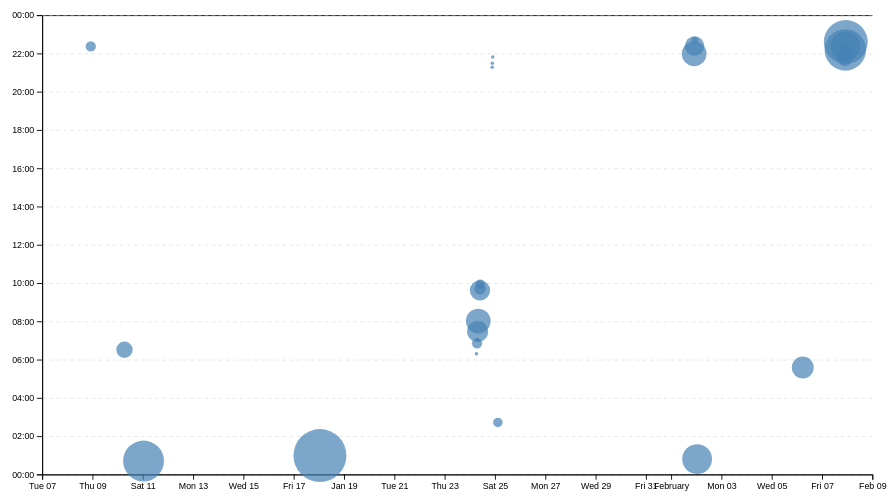
D3 v7 page, settled after 480 driven frames (8 s of simulated time); the page loaded 1 data file(s).


// ── ../global.js
console.log("IT’S ALIVE!");

function $$(selector, context = document) {
  return Array.from(context.querySelectorAll(selector));
}

const pages = [
  { url: "", title: "Home" },
  { url: "projects/", title: "Projects" },
  { url: "contact/", title: "Contact" },
  { url: "resume/", title: "Resume" },
  { url: "meta/", title: "Meta" },
  { url: "https://github.com/kagastyaraju", title: "GitHub" },
];

const ARE_WE_HOME = document.documentElement.classList.contains("home");

let nav = document.createElement("nav");
document.body.prepend(nav);

for (let p of pages) {
  let url = !ARE_WE_HOME && !p.url.startsWith("http") ? "../" + p.url : p.url;

  let a = document.createElement("a");
  a.href = url;
  a.textContent = p.title;

  a.classList.toggle(
    "current",
    a.host === location.host && a.pathname === location.pathname
  );

  if (a.host !== location.host) {
    a.target = "_blank";
  }

  nav.append(a);
}

document.body.insertAdjacentHTML(
  "afterbegin",
  `
    <label class="color-scheme" style="position: absolute; top: 1rem; right: 1rem; font-size: 0.8em;">
      Theme:
      <select id="theme-select">
        <option value="light dark">Automatic</option>
        <option value="light">Light</option>
        <option value="dark">Dark</option>
      </select>
    </label>`
);

const root = document.documentElement;
const select = document.querySelector("#theme-select");

function setColorScheme(colorScheme) {
  root.style.setProperty("color-scheme", colorScheme); // Set CSS color-scheme
  localStorage.colorScheme = colorScheme; // Save preference in localStorage
  select.value = colorScheme; // Update dropdown
}

select.addEventListener("input", (event) => {
  setColorScheme(event.target.value);
});

if ("colorScheme" in localStorage) {
  setColorScheme(localStorage.colorScheme);
} else {
  setColorScheme("light dark"); // Default to automatic
}


// Fetch JSON data
export async function fetchJSON(url) {
  try {
    const response = await fetch(url);
    if (!response.ok) throw new Error(`Failed to fetch: ${response.statusText}`);
    return await response.json();
  } catch (error) {
    console.error('Error:', error);
  }
}

// Render projects
// global.js
export function renderProjects(projects, container, headingLevel = 'h2') {
  if (!container) return; // Ensure container exists
  container.innerHTML = ''; // Clear previous content

  projects.forEach(project => {
    const article = document.createElement('article');
    article.innerHTML = `
      <${headingLevel}>${project.title}</${headingLevel}>
      <img src="${project.image}" alt="${project.title}">
      <div class="project-details">
        <p class="project-description">${project.description}</p>
        <p class="project-year">${project.year}</p>
      </div>
    `;
    container.appendChild(article);
  });
}


export async function fetchGitHubData(username) { // Parameter name fixed
  return fetchJSON(`https://api.github.com/users/${username}`); // Use correct variable
}

// ── main.js
// Global variables for data, commits, scales, and brush selection
let data = [];
let commits = [];
let xScale, yScale;
let brushSelection = null;

// Step 1.1: Load CSV Data and Convert Data Types
async function loadData() {
  try {
    data = await d3.csv('loc.csv', (row) => ({
      ...row,
      line: +row.line,
      depth: +row.depth,
      length: +row.length,
      date: new Date(row.date + 'T00:00' + row.timezone),
      datetime: new Date(row.datetime),
    }));
    
    console.log("Data loaded:", data);
    
    // Once data is loaded, display stats and create the scatterplot
    displayStats();
    processCommits();
    createScatterplot();
  } catch (error) {
    console.error("Error loading CSV:", error);
  }
}

// Step 1.2: Process Commit Data
function processCommits() {
  commits = d3.groups(data, (d) => d.commit).map(([commit, lines]) => {
    const first = lines[0];
    const { author, date, time, timezone, datetime } = first;
    
    let commitData = {
      id: commit,
      url: 'https://github.com/YOUR_REPO/commit/' + commit, // Replace YOUR_REPO with your repository name
      author,
      date,
      time,
      timezone,
      datetime,
      hourFrac: datetime.getHours() + datetime.getMinutes() / 60,
      totalLines: lines.length,
    };
    
    // Hide the detailed lines array from normal enumeration
    Object.defineProperty(commitData, 'lines', {
      value: lines,
      enumerable: false,
      configurable: false,
      writable: false,
    });
    
    return commitData;
  });
  
  console.log("Commits processed:", commits);
}

// Step 1.3: Displaying the Stats on the Page
function displayStats() {
  // (Re)process commits to ensure they’re up to date
  processCommits();
  
  // Clear any existing stats content
  d3.select('#stats').html('');
  
  const dl = d3.select('#stats').append('dl').attr('class', 'stats');
  
  dl.append('dt').html('Total <abbr title="Lines of code">LOC</abbr>');
  dl.append('dd').text(data.length);
  
  dl.append('dt').text('Total Commits');
  dl.append('dd').text(commits.length);
  
  const files = d3.group(data, (d) => d.file);
  dl.append('dt').text('Number of Files');
  dl.append('dd').text(files.size);
  
  const fileLengths = d3.rollups(data, (v) => d3.max(v, (d) => d.line), (d) => d.file);
  dl.append('dt').html('Max File Length (lines)');
  dl.append('dd').text(d3.max(fileLengths, (d) => d[1]));
  
  dl.append('dt').html('Avg File Length (lines)');
  dl.append('dd').text(d3.mean(fileLengths, (d) => d[1]).toFixed(1));
  
  dl.append('dt').html('Longest Line Length (chars)');
  dl.append('dd').text(d3.max(data, (d) => d.length));
  
  dl.append('dt').html('Average Depth');
  dl.append('dd').text(d3.mean(data, (d) => d.depth).toFixed(1));
  
  const workByPeriod = d3.rollups(
    data,
    (v) => v.length,
    (d) => new Date(d.datetime).toLocaleString('en', { dayPeriod: 'short' })
  );
  dl.append('dt').html('Most Active Period');
  dl.append('dd').text(d3.greatest(workByPeriod, (d) => d[1])?.[0]);
}

// ==============================
// Step 3: Tooltip Functionality
// ==============================

// 3.1: Update tooltip content based on the commit
function updateTooltipContent(commit) {
  const link = document.getElementById('commit-link');
  const dateElem = document.getElementById('commit-date');

  if (!commit || Object.keys(commit).length === 0) {
    link.href = '';
    link.textContent = '';
    dateElem.textContent = '';
    return;
  }
  
  link.href = commit.url;
  link.textContent = commit.id;
  dateElem.textContent = commit.datetime?.toLocaleString('en', {
    dateStyle: 'full',
  });
}

// 3.3: Control tooltip visibility
function updateTooltipVisibility(isVisible) {
  const tooltip = document.getElementById('commit-tooltip');
  tooltip.hidden = !isVisible;
}

// 3.4: Position the tooltip near the mouse cursor
function updateTooltipPosition(event) {
  const tooltip = document.getElementById('commit-tooltip');
  // Offset slightly so the tooltip does not sit directly under the cursor
  tooltip.style.left = `${event.clientX + 10}px`;
  tooltip.style.top = `${event.clientY + 10}px`;
}

// ==============================
// Step 5: Brushing Functionality
// ==============================

function brushed(event) {
  brushSelection = event.selection;
  updateSelection();
  updateSelectionCount();
  updateLanguageBreakdown();
}

function isCommitSelected(commit) {
  if (!brushSelection) return false;
  const [[x0, y0], [x1, y1]] = brushSelection;
  const cx = xScale(commit.datetime);
  const cy = yScale(commit.hourFrac);
  return cx >= x0 && cx <= x1 && cy >= y0 && cy <= y1;
}

function updateSelection() {
  d3.selectAll('circle').classed('selected', (d) => isCommitSelected(d));
}

function updateSelectionCount() {
  const selectedCommits = brushSelection ? commits.filter(isCommitSelected) : [];
  const countElement = document.getElementById('selection-count');
  countElement.textContent = `${selectedCommits.length || 'No'} commits selected`;
  return selectedCommits;
}

function updateLanguageBreakdown() {
  const selectedCommits = brushSelection ? commits.filter(isCommitSelected) : [];
  const container = document.getElementById('language-breakdown');
  
  if (selectedCommits.length === 0) {
    container.innerHTML = '';
    return;
  }
  
  // Flatten all lines from selected commits
  const lines = selectedCommits.flatMap((d) => d.lines);
  
  // Rollup to count lines per language (assumes each line has a 'type' property)
  const breakdown = d3.rollup(
    lines,
    (v) => v.length,
    (d) => d.type
  );
  
  container.innerHTML = '';
  
  for (const [language, count] of breakdown) {
    const proportion = count / lines.length;
    const formatted = d3.format('.1~%')(proportion);
    container.innerHTML += `
      <dt>${language}</dt>
      <dd>${count} lines (${formatted})</dd>
    `;
  }
  return breakdown;
}

// ==============================
// Steps 2 & 4: Scatterplot with Dot Size
// ==============================

function createScatterplot() {
  const width = 1000;
  const height = 600;
  
  const svg = d3
    .select('#chart')
    .append('svg')
    .attr('viewBox', `0 0 ${width} ${height}`)
    .style('overflow', 'visible');
  
  const margin = { top: 50, right: 10, bottom: 30, left: 50 };
  const usableArea = {
    top: margin.top,
    right: width - margin.right,
    bottom: height - margin.bottom,
    left: margin.left,
    width: width - margin.left - margin.right,
    height: height - margin.top - margin.bottom,
  };
  
  // Make the scales global so that they can be used in the brush functions
  xScale = d3
    .scaleTime()
    .domain(d3.extent(commits, (d) => d.datetime))
    .range([usableArea.left, usableArea.right])
    .nice();
  
  yScale = d3.scaleLinear().domain([0, 24]).range([usableArea.bottom, usableArea.top]);
  
  // Sort commits by totalLines in descending order so larger dots render first
  const sortedCommits = d3.sort(commits, (a, b) => b.totalLines - a.totalLines);
  
  // Step 4.1 & 4.2: Create a sqrt radius scale for correct area perception
  const [minLines, maxLines] = d3.extent(commits, (d) => d.totalLines);
  const rScale = d3.scaleSqrt().domain([minLines, maxLines]).range([2, 30]);
  
  const dots = svg.append('g').attr('class', 'dots');
  
  dots
    .selectAll('circle')
    .data(sortedCommits)
    .join('circle')
    .attr('cx', (d) => xScale(d.datetime))
    .attr('cy', (d) => yScale(d.hourFrac))
    .attr('r', (d) => rScale(d.totalLines))
    .attr('fill', 'steelblue')
    .style('fill-opacity', 0.7)
    // Step 3: Tooltip and hover behavior
    .on('mouseenter', function (event, d) {
      d3.select(this).style('fill-opacity', 1);
      updateTooltipContent(d);
      updateTooltipVisibility(true);
      updateTooltipPosition(event);
    })
    .on('mousemove', function (event) {
      updateTooltipPosition(event);
    })
    .on('mouseleave', function () {
      d3.select(this).style('fill-opacity', 0.7);
      updateTooltipContent({});
      updateTooltipVisibility(false);
    });
  
  // Axes
  const xAxis = d3.axisBottom(xScale);
  const yAxis = d3.axisLeft(yScale).tickFormat((d) =>
    String(d % 24).padStart(2, '0') + ':00'
  );
  
  svg
    .append('g')
    .attr('transform', `translate(0, ${usableArea.bottom})`)
    .call(xAxis);
  svg
    .append('g')
    .attr('transform', `translate(${usableArea.left}, 0)`)
    .call(yAxis);
  
  // Gridlines (inserted behind the dots)
  const gridlines = svg
    .insert('g', ':first-child')
    .attr('class', 'gridlines')
    .attr('transform', `translate(${usableArea.left}, 0)`);
  gridlines.call(d3.axisLeft(yScale).tickFormat('').tickSize(-usableArea.width));
  
  // Title
  svg
    .append('text')
    .attr('x', width / 2)
    .attr('y', 20)
    .attr('text-anchor', 'middle')
    .style('font-size', '18px')
    .style('font-weight', 'bold')
    .text('Commits by Time of Day');
  
  // ==============================
  // Step 5: Brush Setup
  // ==============================
  
  // Create a brush and listen for brush events
  const brush = d3.brush().on('start brush end', brushed);
  svg.call(brush);
  // Raise the dots (and any elements after the overlay) so that tooltips still work
  svg.selectAll('.dots, .overlay ~ *').raise();
  
  console.log("Scatterplot created");
}

document.addEventListener('DOMContentLoaded', async () => {
  await loadData();
});


### data: loc.csv
file, line, type, commit, author, date, time, timezone, datetime, depth, length
style.css, 1, css, e06986cf, kagastyaraju, 2025-01-17, 16:59:37, -08:00, 2025-01-17T16:59:37-08:00, 0, 5
style.css, 2, css, e06986cf, kagastyaraju, 2025-01-17, 16:59:37, -08:00, 2025-01-17T16:59:37-08:00, 1, 46
style.css, 3, css, 3f12cb1c, kagastyaraju, 2025-01-24, 00:01:38, -08:00, 2025-01-24T00:01:38-08:00, 1, 39
style.css, 4, css, 3f12cb1c, kagastyaraju, 2025-01-24, 00:01:38, -08:00, 2025-01-24T00:01:38-08:00, 0, 0
style.css, 5, css, 3f12cb1c, kagastyaraju, 2025-01-24, 00:01:38, -08:00, 2025-01-24T00:01:38-08:00, 0, 0
style.css, 6, css, 3f12cb1c, kagastyaraju, 2025-01-24, 00:01:38, -08:00, 2025-01-24T00:01:38-08:00, 0, 4
style.css, 7, css, 3f12cb1c, kagastyaraju, 2025-01-24, 00:01:38, -08:00, 2025-01-24T00:01:38-08:00, 1, 62
style.css, 8, css, e06986cf, kagastyaraju, 2025-01-17, 16:59:37, -08:00, 2025-01-17T16:59:37-08:00, 0, 0
style.css, 9, css, e06986cf, kagastyaraju, 2025-01-17, 16:59:37, -08:00, 2025-01-17T16:59:37-08:00, 0, 0
style.css, 10, css, 5e840c64, kagastyaraju, 2025-01-10, 16:42:08, -08:00, 2025-01-10T16:42:08-08:00, 0, 4
style.css, 11, css, e06986cf, kagastyaraju, 2025-01-17, 16:59:37, -08:00, 2025-01-17T16:59:37-08:00, 1, 23
style.css, 12, css, e06986cf, kagastyaraju, 2025-01-17, 16:59:37, -08:00, 2025-01-17T16:59:37-08:00, 1, 15
style.css, 13, css, e06986cf, kagastyaraju, 2025-01-17, 16:59:37, -08:00, 2025-01-17T16:59:37-08:00, 1, 42
style.css, 14, css, e06986cf, kagastyaraju, 2025-01-17, 16:59:37, -08:00, 2025-01-17T16:59:37-08:00, 1, 11
style.css, 15, css, 3f12cb1c, kagastyaraju, 2025-01-24, 00:01:38, -08:00, 2025-01-24T00:01:38-08:00, 1, 58
style.css, 16, css, 3f12cb1c, kagastyaraju, 2025-01-24, 00:01:38, -08:00, 2025-01-24T00:01:38-08:00, 1, 51
style.css, 17, css, e06986cf, kagastyaraju, 2025-01-17, 16:59:37, -08:00, 2025-01-17T16:59:37-08:00, 0, 0
style.css, 18, css, e06986cf, kagastyaraju, 2025-01-17, 16:59:37, -08:00, 2025-01-17T16:59:37-08:00, 0, 0
style.css, 19, css, e06986cf, kagastyaraju, 2025-01-17, 16:59:37, -08:00, 2025-01-17T16:59:37-08:00, 0, 6
style.css, 20, css, e06986cf, kagastyaraju, 2025-01-17, 16:59:37, -08:00, 2025-01-17T16:59:37-08:00, 1, 16
style.css, 21, css, e06986cf, kagastyaraju, 2025-01-17, 16:59:37, -08:00, 2025-01-17T16:59:37-08:00, 0, 0
style.css, 22, css, e06986cf, kagastyaraju, 2025-01-17, 16:59:37, -08:00, 2025-01-17T16:59:37-08:00, 0, 0
style.css, 23, css, e06986cf, kagastyaraju, 2025-01-17, 16:59:37, -08:00, 2025-01-17T16:59:37-08:00, 0, 9
style.css, 24, css, e06986cf, kagastyaraju, 2025-01-17, 16:59:37, -08:00, 2025-01-17T16:59:37-08:00, 1, 16
style.css, 25, css, e06986cf, kagastyaraju, 2025-01-17, 16:59:37, -08:00, 2025-01-17T16:59:37-08:00, 0, 0
style.css, 26, css, e06986cf, kagastyaraju, 2025-01-17, 16:59:37, -08:00, 2025-01-17T16:59:37-08:00, 0, 0
style.css, 27, css, e06986cf, kagastyaraju, 2025-01-17, 16:59:37, -08:00, 2025-01-17T16:59:37-08:00, 0, 3
style.css, 28, css, e06986cf, kagastyaraju, 2025-01-17, 16:59:37, -08:00, 2025-01-17T16:59:37-08:00, 1, 12
style.css, 29, css, e06986cf, kagastyaraju, 2025-01-17, 16:59:37, -08:00, 2025-01-17T16:59:37-08:00, 1, 29
style.css, 30, css, e06986cf, kagastyaraju, 2025-01-17, 16:59:37, -08:00, 2025-01-17T16:59:37-08:00, 1, 18
style.css, 31, css, e06986cf, kagastyaraju, 2025-01-17, 16:59:37, -08:00, 2025-01-17T16:59:37-08:00, 1, 15
style.css, 32, css, 3f12cb1c, kagastyaraju, 2025-01-24, 00:01:38, -08:00, 2025-01-24T00:01:38-08:00, 1, 48
style.css, 33, css, 3f12cb1c, kagastyaraju, 2025-01-24, 00:01:38, -08:00, 2025-01-24T00:01:38-08:00, 1, 43
style.css, 34, css, e06986cf, kagastyaraju, 2025-01-17, 16:59:37, -08:00, 2025-01-17T16:59:37-08:00, 0, 0
style.css, 35, css, e06986cf, kagastyaraju, 2025-01-17, 16:59:37, -08:00, 2025-01-17T16:59:37-08:00, 0, 0
style.css, 36, css, e06986cf, kagastyaraju, 2025-01-17, 16:59:37, -08:00, 2025-01-17T16:59:37-08:00, 0, 5
style.css, 37, css, e06986cf, kagastyaraju, 2025-01-17, 16:59:37, -08:00, 2025-01-17T16:59:37-08:00, 1, 6
style.css, 38, css, e06986cf, kagastyaraju, 2025-01-17, 16:59:37, -08:00, 2025-01-17T16:59:37-08:00, 1, 17
style.css, 39, css, e06986cf, kagastyaraju, 2025-01-17, 16:59:37, -08:00, 2025-01-17T16:59:37-08:00, 1, 20
style.css, 40, css, e06986cf, kagastyaraju, 2025-01-17, 16:59:37, -08:00, 2025-01-17T16:59:37-08:00, 1, 13
style.css, 41, css, 3f12cb1c, kagastyaraju, 2025-01-24, 00:01:38, -08:00, 2025-01-24T00:01:38-08:00, 1, 16
style.css, 42, css, e06986cf, kagastyaraju, 2025-01-17, 16:59:37, -08:00, 2025-01-17T16:59:37-08:00, 1, 16
style.css, 43, css, e06986cf, kagastyaraju, 2025-01-17, 16:59:37, -08:00, 2025-01-17T16:59:37-08:00, 1, 79
style.css, 44, css, e06986cf, kagastyaraju, 2025-01-17, 16:59:37, -08:00, 2025-01-17T16:59:37-08:00, 0, 0
style.css, 45, css, e06986cf, kagastyaraju, 2025-01-17, 16:59:37, -08:00, 2025-01-17T16:59:37-08:00, 0, 0
style.css, 46, css, e06986cf, kagastyaraju, 2025-01-17, 16:59:37, -08:00, 2025-01-17T16:59:37-08:00, 0, 13
style.css, 47, css, e06986cf, kagastyaraju, 2025-01-17, 16:59:37, -08:00, 2025-01-17T16:59:37-08:00, 1, 36
style.css, 48, css, e06986cf, kagastyaraju, 2025-01-17, 16:59:37, -08:00, 2025-01-17T16:59:37-08:00, 1, 11
style.css, 49, css, e06986cf, kagastyaraju, 2025-01-17, 16:59:37, -08:00, 2025-01-17T16:59:37-08:00, 1, 45
style.css, 50, css, e06986cf, kagastyaraju, 2025-01-17, 16:59:37, -08:00, 2025-01-17T16:59:37-08:00, 1, 20
style.css, 51, css, e06986cf, kagastyaraju, 2025-01-17, 16:59:37, -08:00, 2025-01-17T16:59:37-08:00, 0, 0
style.css, 52, css, e06986cf, kagastyaraju, 2025-01-17, 16:59:37, -08:00, 2025-01-17T16:59:37-08:00, 0, 0
style.css, 53, css, e06986cf, kagastyaraju, 2025-01-17, 16:59:37, -08:00, 2025-01-17T16:59:37-08:00, 0, 11
style.css, 54, css, 3f12cb1c, kagastyaraju, 2025-01-24, 00:01:38, -08:00, 2025-01-24T00:01:38-08:00, 1, 69
style.css, 55, css, 3f12cb1c, kagastyaraju, 2025-01-24, 00:01:38, -08:00, 2025-01-24T00:01:38-08:00, 1, 16
style.css, 56, css, e06986cf, kagastyaraju, 2025-01-17, 16:59:37, -08:00, 2025-01-17T16:59:37-08:00, 1, 45
… [head cut at 6 KiB]